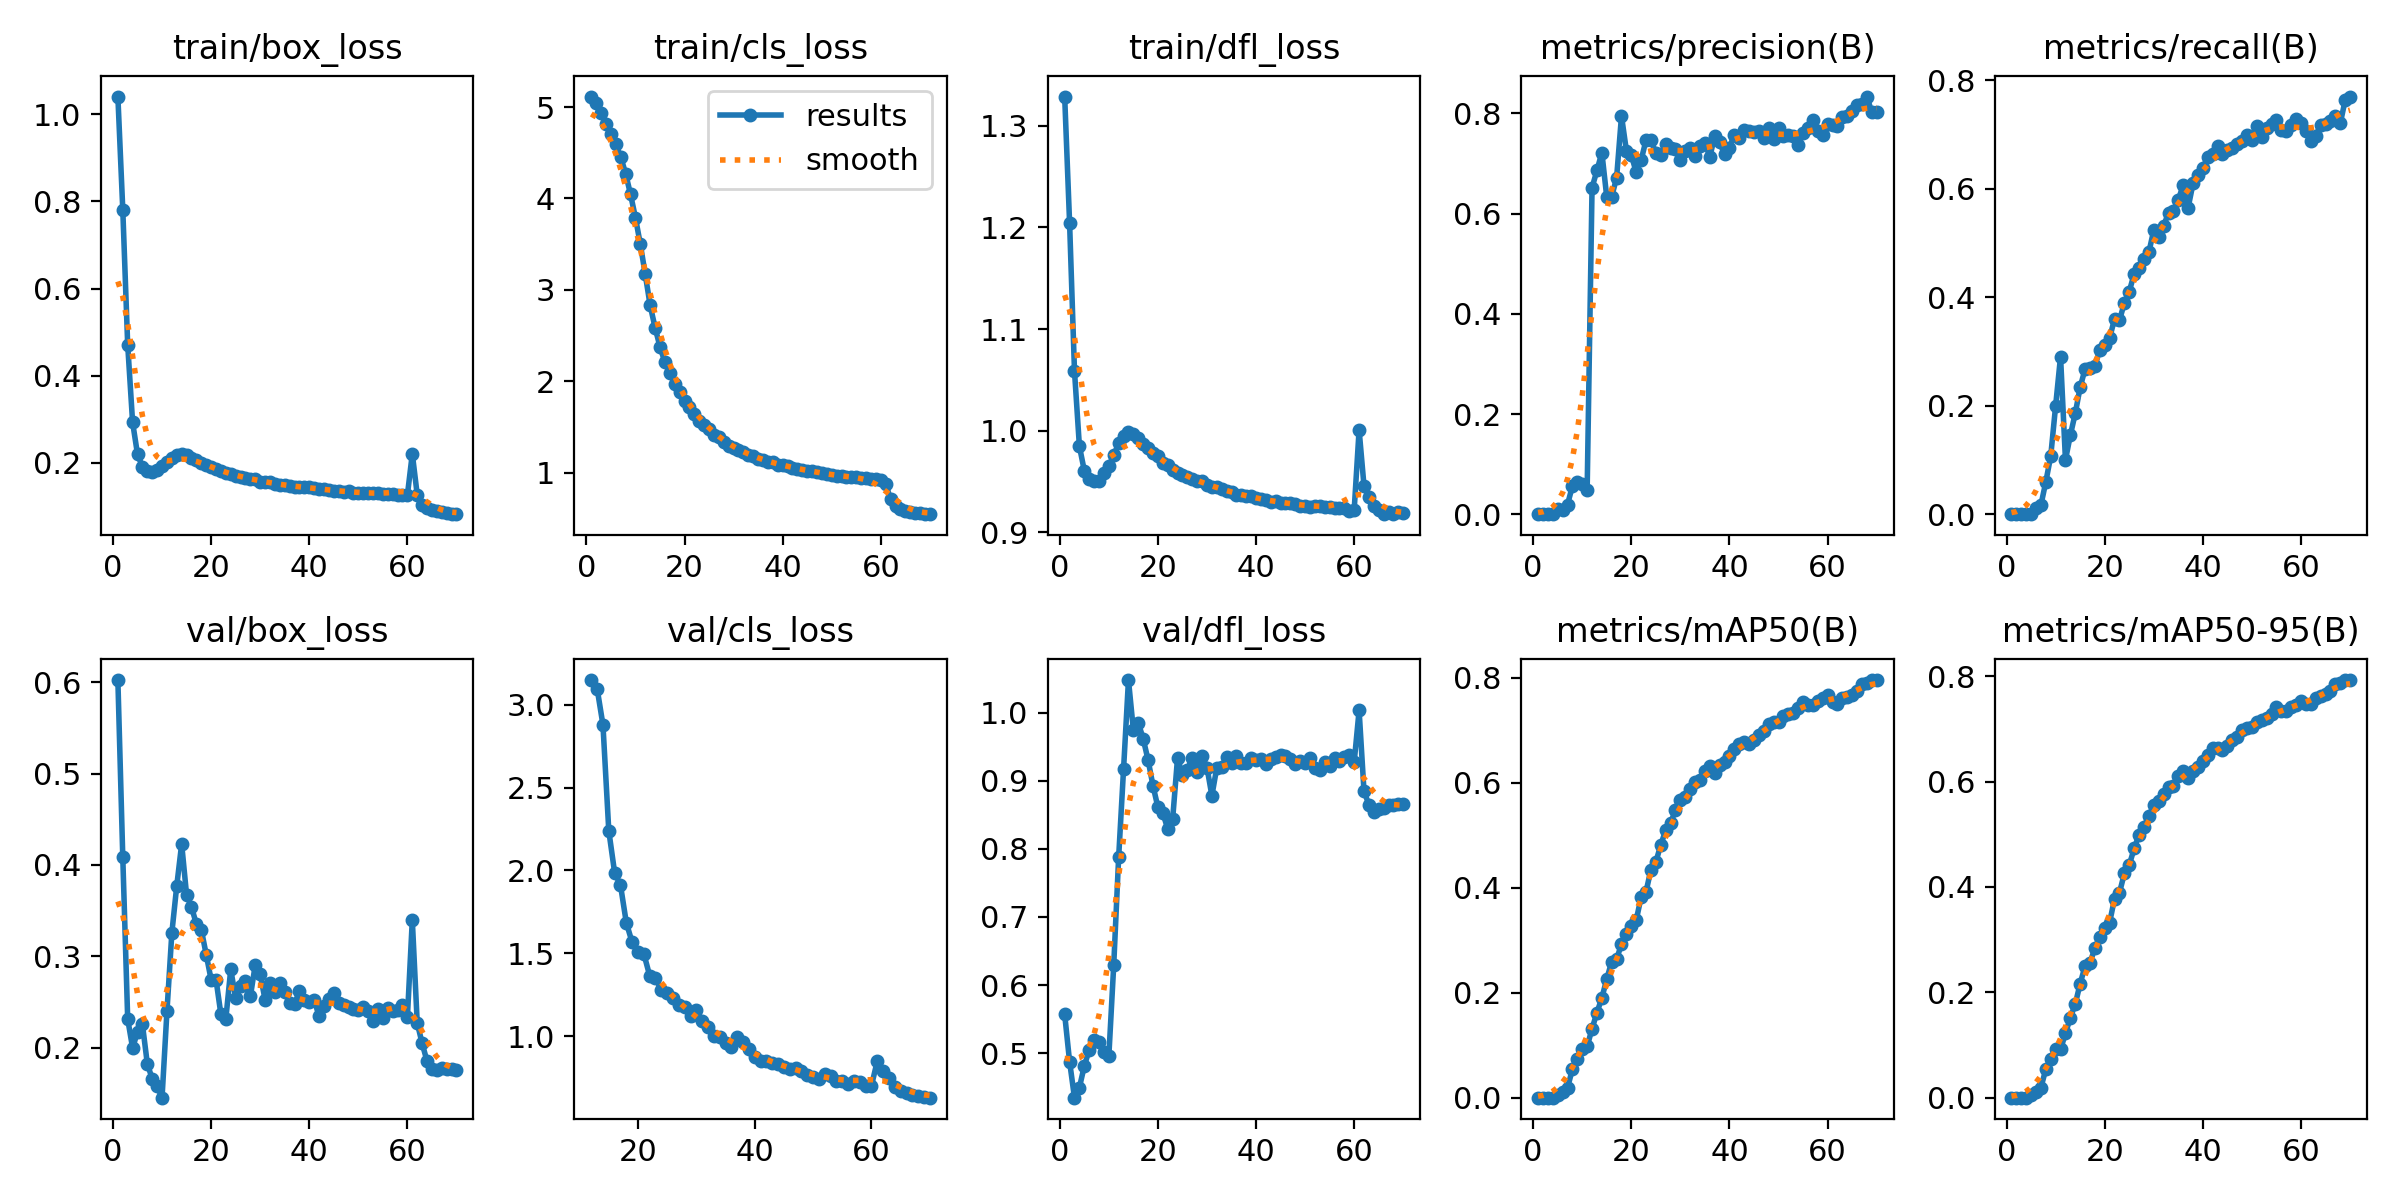

Data behind this chart, as committed beside it:
epoch, time, train/box_loss, train/cls_loss, train/dfl_loss, metrics/precision(B), metrics/recall(B), metrics/mAP50(B), metrics/mAP50-95(B), val/box_loss, val/cls_loss, val/dfl_loss, lr/pg0, lr/pg1, lr/pg2
1, 14.11, 1.041, 5.115, 1.329, 0, 0, 0, 0, 0.6024, inf, 0.557, 1.248e-05, 1.248e-05, 1.248e-05
2, 25.11, 0.7812, 5.049, 1.205, 0, 0, 0, 0, 0.4084, inf, 0.4876, 2.56323e-05, 2.56323e-05, 2.56323e-05
3, 37.09, 0.471, 4.934, 1.059, 0, 0, 0, 0, 0.2314, inf, 0.4346, 3.84021e-05, 3.84021e-05, 3.84021e-05
4, 48.39, 0.2932, 4.815, 0.9849, 0, 0, 0, 0, 0.1997, inf, 0.4494, 5.07896e-05, 5.07896e-05, 5.07896e-05
5, 60, 0.2198, 4.704, 0.9608, 0.01124, 0.00011, 0.00567, 0.00567, 0.217, inf, 0.4811, 6.27946e-05, 6.27946e-05, 6.27946e-05
6, 72.1, 0.1909, 4.592, 0.9529, 0.00824, 0.01067, 0.0106, 0.0106, 0.2256, inf, 0.505, 7.44172e-05, 7.44172e-05, 7.44172e-05
7, 84.24, 0.1818, 4.456, 0.9511, 0.01918, 0.01684, 0.01895, 0.01895, 0.1823, inf, 0.5194, 8.56574e-05, 8.56574e-05, 8.56574e-05
8, 96.95, 0.1786, 4.272, 0.9508, 0.05623, 0.05958, 0.05428, 0.05428, 0.1658, inf, 0.5168, 9.3704e-05, 9.3704e-05, 9.3704e-05
9, 110.7, 0.1845, 4.046, 0.9589, 0.06424, 0.1072, 0.07346, 0.07341, 0.1576, inf, 0.502, 9.22331e-05, 9.22331e-05, 9.22331e-05
10, 125.5, 0.1918, 3.79, 0.9652, 0.0597, 0.1999, 0.09334, 0.09258, 0.1452, inf, 0.4957, 9.07623e-05, 9.07623e-05, 9.07623e-05
11, 140.6, 0.2021, 3.499, 0.9759, 0.04748, 0.2907, 0.09756, 0.09159, 0.2396, inf, 0.6297, 8.92914e-05, 8.92914e-05, 8.92914e-05
12, 156.4, 0.2104, 3.17, 0.9878, 0.6519, 0.1, 0.1315, 0.122, 0.3257, 3.15, 0.7876, 8.78206e-05, 8.78206e-05, 8.78206e-05
13, 172.2, 0.2189, 2.831, 0.9954, 0.6864, 0.1459, 0.162, 0.1517, 0.3771, 3.099, 0.917, 8.63497e-05, 8.63497e-05, 8.63497e-05
14, 187.7, 0.2199, 2.588, 0.9983, 0.722, 0.186, 0.1903, 0.1778, 0.4229, 2.88, 1.048, 8.48789e-05, 8.48789e-05, 8.48789e-05
15, 203.4, 0.2189, 2.377, 0.9964, 0.6327, 0.2343, 0.2261, 0.2165, 0.3672, 2.24, 0.9744, 8.3408e-05, 8.3408e-05, 8.3408e-05
16, 219.4, 0.2114, 2.209, 0.9934, 0.6342, 0.2676, 0.2593, 0.2497, 0.354, 1.987, 0.985, 8.19371e-05, 8.19371e-05, 8.19371e-05
17, 235.1, 0.2064, 2.096, 0.9869, 0.6713, 0.269, 0.2635, 0.2552, 0.3352, 1.912, 0.9616, 8.04663e-05, 8.04663e-05, 8.04663e-05
18, 251, 0.1987, 1.971, 0.9828, 0.7951, 0.2728, 0.2933, 0.2844, 0.3291, 1.685, 0.9303, 7.89954e-05, 7.89954e-05, 7.89954e-05
19, 267, 0.1944, 1.883, 0.9782, 0.7258, 0.3035, 0.3115, 0.3042, 0.3019, 1.565, 0.8925, 7.75246e-05, 7.75246e-05, 7.75246e-05
20, 282.8, 0.1895, 1.79, 0.9752, 0.7173, 0.3121, 0.328, 0.3221, 0.2744, 1.508, 0.861, 7.60537e-05, 7.60537e-05, 7.60537e-05
21, 298.4, 0.186, 1.716, 0.9686, 0.6823, 0.3248, 0.3383, 0.3323, 0.2745, 1.497, 0.853, 7.45829e-05, 7.45829e-05, 7.45829e-05
22, 313.9, 0.1807, 1.64, 0.9659, 0.7069, 0.3599, 0.3823, 0.3777, 0.2363, 1.365, 0.8291, 7.3112e-05, 7.3112e-05, 7.3112e-05
23, 329.5, 0.1772, 1.568, 0.9617, 0.7468, 0.3574, 0.3925, 0.3885, 0.2314, 1.351, 0.8434, 7.16411e-05, 7.16411e-05, 7.16411e-05
24, 344.9, 0.1739, 1.523, 0.9588, 0.7481, 0.3891, 0.4348, 0.4255, 0.2857, 1.275, 0.9334, 7.01703e-05, 7.01703e-05, 7.01703e-05
25, 360.2, 0.1694, 1.476, 0.9567, 0.7205, 0.4104, 0.4491, 0.4414, 0.2543, 1.259, 0.909, 6.86994e-05, 6.86994e-05, 6.86994e-05
26, 376, 0.1672, 1.414, 0.9544, 0.718, 0.4431, 0.4819, 0.473, 0.2679, 1.229, 0.9159, 6.72286e-05, 6.72286e-05, 6.72286e-05
27, 392.1, 0.1653, 1.391, 0.9522, 0.7383, 0.4548, 0.5093, 0.4987, 0.2734, 1.186, 0.9338, 6.57577e-05, 6.57577e-05, 6.57577e-05
28, 408.1, 0.1631, 1.338, 0.9508, 0.7319, 0.4697, 0.5227, 0.5134, 0.256, 1.173, 0.9126, 6.42869e-05, 6.42869e-05, 6.42869e-05
29, 424.4, 0.1626, 1.29, 0.9506, 0.7283, 0.483, 0.5488, 0.5347, 0.2908, 1.123, 0.9367, 6.2816e-05, 6.2816e-05, 6.2816e-05
30, 439.8, 0.1569, 1.274, 0.9464, 0.708, 0.524, 0.5676, 0.5549, 0.2803, 1.156, 0.9194, 6.13451e-05, 6.13451e-05, 6.13451e-05
31, 455.4, 0.1559, 1.246, 0.9444, 0.7258, 0.5105, 0.5734, 0.5634, 0.2524, 1.091, 0.878, 5.98743e-05, 5.98743e-05, 5.98743e-05
32, 471.1, 0.1553, 1.23, 0.9448, 0.7302, 0.5316, 0.5891, 0.5768, 0.2711, 1.053, 0.9193, 5.84034e-05, 5.84034e-05, 5.84034e-05
33, 486.6, 0.151, 1.188, 0.9424, 0.7155, 0.5557, 0.601, 0.5892, 0.2607, 1.003, 0.9197, 5.69326e-05, 5.69326e-05, 5.69326e-05
34, 502.7, 0.1498, 1.183, 0.9409, 0.7357, 0.5594, 0.6056, 0.5921, 0.2704, 0.992, 0.9353, 5.54617e-05, 5.54617e-05, 5.54617e-05
35, 518.7, 0.1499, 1.149, 0.9402, 0.7403, 0.5801, 0.6226, 0.6098, 0.2609, 0.9549, 0.9259, 5.39909e-05, 5.39909e-05, 5.39909e-05
36, 534.5, 0.146, 1.135, 0.9371, 0.7137, 0.6067, 0.6316, 0.6204, 0.2484, 0.9326, 0.9363, 5.252e-05, 5.252e-05, 5.252e-05
37, 550.8, 0.1453, 1.116, 0.9367, 0.7549, 0.5654, 0.6189, 0.6074, 0.248, 0.9924, 0.9262, 5.10491e-05, 5.10491e-05, 5.10491e-05
38, 566.9, 0.1449, 1.116, 0.9355, 0.7423, 0.6098, 0.6345, 0.6209, 0.2615, 0.9659, 0.9257, 4.95783e-05, 4.95783e-05, 4.95783e-05
39, 582.9, 0.1435, 1.089, 0.9358, 0.7186, 0.6248, 0.6407, 0.6282, 0.2516, 0.919, 0.9332, 4.81074e-05, 4.81074e-05, 4.81074e-05
40, 598.6, 0.1441, 1.079, 0.934, 0.7321, 0.6379, 0.652, 0.6391, 0.2496, 0.872, 0.9307, 4.66366e-05, 4.66366e-05, 4.66366e-05
41, 615.5, 0.1421, 1.068, 0.9325, 0.7576, 0.659, 0.6641, 0.6508, 0.2522, 0.85, 0.9325, 4.51657e-05, 4.51657e-05, 4.51657e-05
42, 631.2, 0.1394, 1.055, 0.9318, 0.7511, 0.6649, 0.6748, 0.6633, 0.2344, 0.8508, 0.9242, 4.36949e-05, 4.36949e-05, 4.36949e-05
43, 646.8, 0.1391, 1.043, 0.9303, 0.7671, 0.679, 0.6772, 0.6641, 0.2456, 0.8376, 0.9314, 4.2224e-05, 4.2224e-05, 4.2224e-05
44, 662.2, 0.1371, 1.033, 0.931, 0.7643, 0.6636, 0.674, 0.6596, 0.2538, 0.8312, 0.9348, 4.07531e-05, 4.07531e-05, 4.07531e-05
45, 677.7, 0.1357, 1.023, 0.9291, 0.7635, 0.6708, 0.6819, 0.6669, 0.2596, 0.8137, 0.9385, 3.92823e-05, 3.92823e-05, 3.92823e-05
46, 693.2, 0.136, 1.015, 0.9291, 0.7645, 0.6757, 0.6918, 0.6784, 0.2491, 0.8036, 0.937, 3.78114e-05, 3.78114e-05, 3.78114e-05
47, 708.8, 0.1341, 1.004, 0.9292, 0.751, 0.6834, 0.698, 0.6841, 0.2468, 0.8074, 0.9312, 3.63406e-05, 3.63406e-05, 3.63406e-05
48, 724.2, 0.1348, 0.9973, 0.928, 0.7718, 0.6881, 0.7113, 0.6973, 0.2449, 0.7912, 0.9239, 3.48697e-05, 3.48697e-05, 3.48697e-05
49, 739.6, 0.1315, 0.9822, 0.9258, 0.749, 0.6999, 0.7155, 0.7018, 0.2422, 0.7639, 0.9284, 3.33989e-05, 3.33989e-05, 3.33989e-05
50, 755, 0.1318, 0.9777, 0.9258, 0.7701, 0.6896, 0.7166, 0.7032, 0.2407, 0.7548, 0.926, 3.1928e-05, 3.1928e-05, 3.1928e-05
51, 770.6, 0.1311, 0.9655, 0.9251, 0.7552, 0.7151, 0.7272, 0.7126, 0.2442, 0.7404, 0.9329, 3.04571e-05, 3.04571e-05, 3.04571e-05
52, 786.2, 0.1305, 0.9676, 0.9265, 0.7566, 0.6948, 0.7313, 0.7173, 0.2403, 0.7701, 0.918, 2.89863e-05, 2.89863e-05, 2.89863e-05
53, 801.9, 0.131, 0.9529, 0.9263, 0.7558, 0.7123, 0.7327, 0.7197, 0.2288, 0.7558, 0.9164, 2.75154e-05, 2.75154e-05, 2.75154e-05
54, 817.5, 0.1305, 0.9498, 0.9252, 0.7365, 0.7202, 0.743, 0.7276, 0.2418, 0.7299, 0.927, 2.60446e-05, 2.60446e-05, 2.60446e-05
55, 832.9, 0.1282, 0.9503, 0.9246, 0.7601, 0.7269, 0.7548, 0.7419, 0.2327, 0.7308, 0.9211, 2.45737e-05, 2.45737e-05, 2.45737e-05
56, 848.3, 0.1278, 0.9422, 0.924, 0.7705, 0.7092, 0.7478, 0.7334, 0.2433, 0.7088, 0.9326, 2.31029e-05, 2.31029e-05, 2.31029e-05
57, 863.8, 0.1283, 0.9422, 0.9239, 0.7871, 0.7062, 0.7488, 0.734, 0.2402, 0.7259, 0.9284, 2.1632e-05, 2.1632e-05, 2.1632e-05
58, 879.3, 0.1273, 0.9358, 0.9245, 0.765, 0.7184, 0.7566, 0.7411, 0.2417, 0.722, 0.9347, 2.01611e-05, 2.01611e-05, 2.01611e-05
59, 894.7, 0.1269, 0.9295, 0.9208, 0.7569, 0.7293, 0.761, 0.7447, 0.2465, 0.7006, 0.9382, 1.86903e-05, 1.86903e-05, 1.86903e-05
60, 910, 0.126, 0.9237, 0.9225, 0.7789, 0.7205, 0.7671, 0.7532, 0.2334, 0.6999, 0.9275, 1.72194e-05, 1.72194e-05, 1.72194e-05
... 10 more rows
